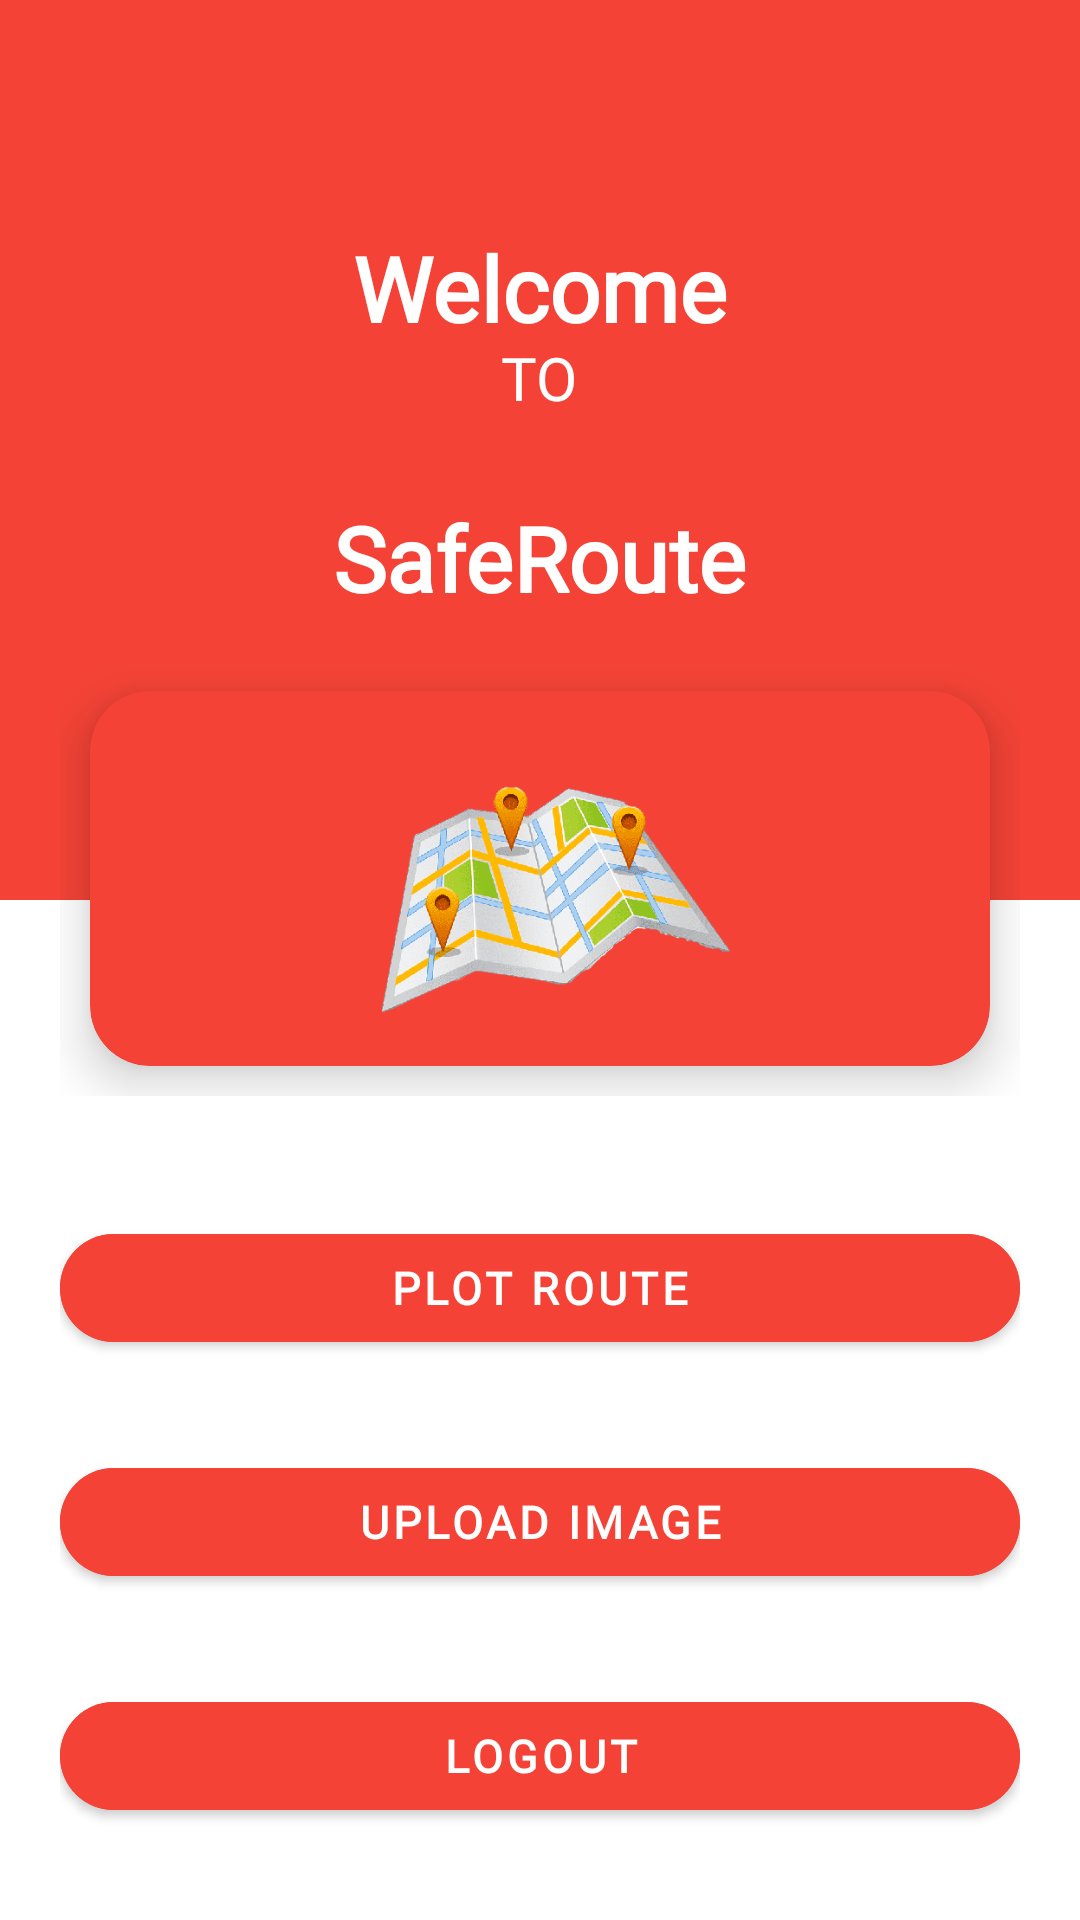

Layout XML and referenced resources for this Android screen:
<!-- AndroidManifest.xml: application theme Theme.SafeRouteProject_EoinMcDonald_x18103880 -->
<!-- res/layout/activity_user_profile.xml -->
<?xml version="1.0" encoding="utf-8"?>
<LinearLayout xmlns:android="http://schemas.android.com/apk/res/android"
    xmlns:app="http://schemas.android.com/apk/res-auto"
    xmlns:tools="http://schemas.android.com/tools"
    android:layout_width="match_parent"
    android:layout_height="match_parent"
    tools:context=".UserProfile"
    android:orientation="vertical"
    >


    <RelativeLayout
        android:layout_width="match_parent"
        android:layout_height="300dp"
        android:padding="20dp"
        android:background="#F44336">



        <TextView
            android:id="@+id/full_name"
            android:layout_width="wrap_content"
            android:layout_height="wrap_content"
            android:layout_marginTop="60dp"
            android:layout_marginLeft="10dp"
            android:layout_centerHorizontal="true"
            android:fontFamily="@font/baloo"
            android:includeFontPadding="false"
            android:text="Welcome"
            android:textColor="@color/white"
            android:textSize="30sp"
            android:textStyle="bold" />

        <TextView
            android:id="@+id/user_email"
            android:layout_width="wrap_content"
            android:layout_height="wrap_content"
            android:layout_below="@+id/full_name"
            android:layout_marginLeft="10dp"
            android:layout_centerHorizontal="true"
            android:fontFamily="@font/baloo"
            android:includeFontPadding="false"
            android:text="TO"
            android:textColor="@color/white"
            android:textSize="20sp" />

        <TextView
            android:id="@+id/saferoute"
            android:layout_width="wrap_content"
            android:layout_height="wrap_content"
            android:layout_marginTop="150dp"
            android:layout_marginLeft="10dp"
            android:layout_centerHorizontal="true"
            android:fontFamily="@font/baloo"
            android:includeFontPadding="false"
            android:text="SafeRoute"
            android:textColor="@color/white"
            android:textSize="30sp"
            android:textStyle="bold" />


    </RelativeLayout>


    <LinearLayout
        android:layout_width="match_parent"
        android:layout_height="wrap_content"
        android:padding="20dp"
        android:layout_marginTop="-100dp">

        <com.google.android.material.card.MaterialCardView
            android:layout_width="0dp"
            android:layout_height="125dp"
            android:layout_weight="1"
            android:layout_margin="10dp"
            app:cardBackgroundColor="#F44336"
            app:cardElevation="10dp"
            app:cardCornerRadius="20dp">

            <ImageView
                android:layout_width="match_parent"
                android:layout_height="match_parent"
                android:src="@drawable/splashicon"/>




        </com.google.android.material.card.MaterialCardView>





    </LinearLayout>

    <LinearLayout
        android:layout_width="match_parent"
        android:layout_height="wrap_content"
        android:padding="20dp"
        android:orientation="vertical">

        <com.google.android.material.button.MaterialButton
            android:id="@+id/route_button"
            android:layout_width="match_parent"
            android:layout_height="wrap_content"
            android:text="Plot Route"
            android:textColor="@color/white"
            android:fontFamily="@font/baloo"
            android:textSize="15sp"
            android:textStyle="bold"
            app:cornerRadius="30dp"
            android:backgroundTint="#F44336"/>

        <com.google.android.material.button.MaterialButton
            android:id="@+id/image_button"
            android:layout_width="match_parent"
            android:layout_height="wrap_content"
            android:text="Upload Image"
            android:textColor="@color/white"
            android:fontFamily="@font/baloo"
            android:textSize="15sp"
            android:textStyle="bold"
            app:cornerRadius="30dp"
            android:layout_marginTop="30dp"
            android:backgroundTint="#F44336" />

        <com.google.android.material.button.MaterialButton
            android:id="@+id/logout_button"
            android:layout_width="match_parent"
            android:layout_height="wrap_content"
            android:text="Logout"
            android:textColor="@color/white"
            android:fontFamily="@font/baloo"
            android:textSize="15sp"
            android:textStyle="bold"
            app:cornerRadius="30dp"
            android:layout_marginTop="30dp"
            android:backgroundTint="#F44336" />




    </LinearLayout>




</LinearLayout>
<!-- resources referenced by this layout -->
<resources>
  <color name="white">#FFFFFFFF</color>
  <!-- drawable splashicon: png bitmap (drawable, 49346 bytes) -->
  <style name="Theme.SafeRouteProject_EoinMcDonald_x18103880" parent="Theme.MaterialComponents.DayNight.NoActionBar">
          
          <item name="colorPrimary">@color/AppColor</item>
          <item name="colorPrimaryVariant">@color/purple_700</item>
          <item name="colorOnPrimary">@color/white</item>
          
          <item name="colorSecondary">@color/teal_200</item>
          <item name="colorSecondaryVariant">@color/teal_700</item>
          <item name="colorOnSecondary">@color/black</item>
          
          <item name="android:statusBarColor" tools:targetApi="l">?attr/colorPrimaryVariant</item>
          
      </style>
  <color name="AppColor">#F44336</color>
  <color name="purple_700">#FF3700B3</color>
  <color name="teal_200">#FF03DAC5</color>
  <color name="teal_700">#FF018786</color>
  <color name="black">#FF000000</color>
</resources>
